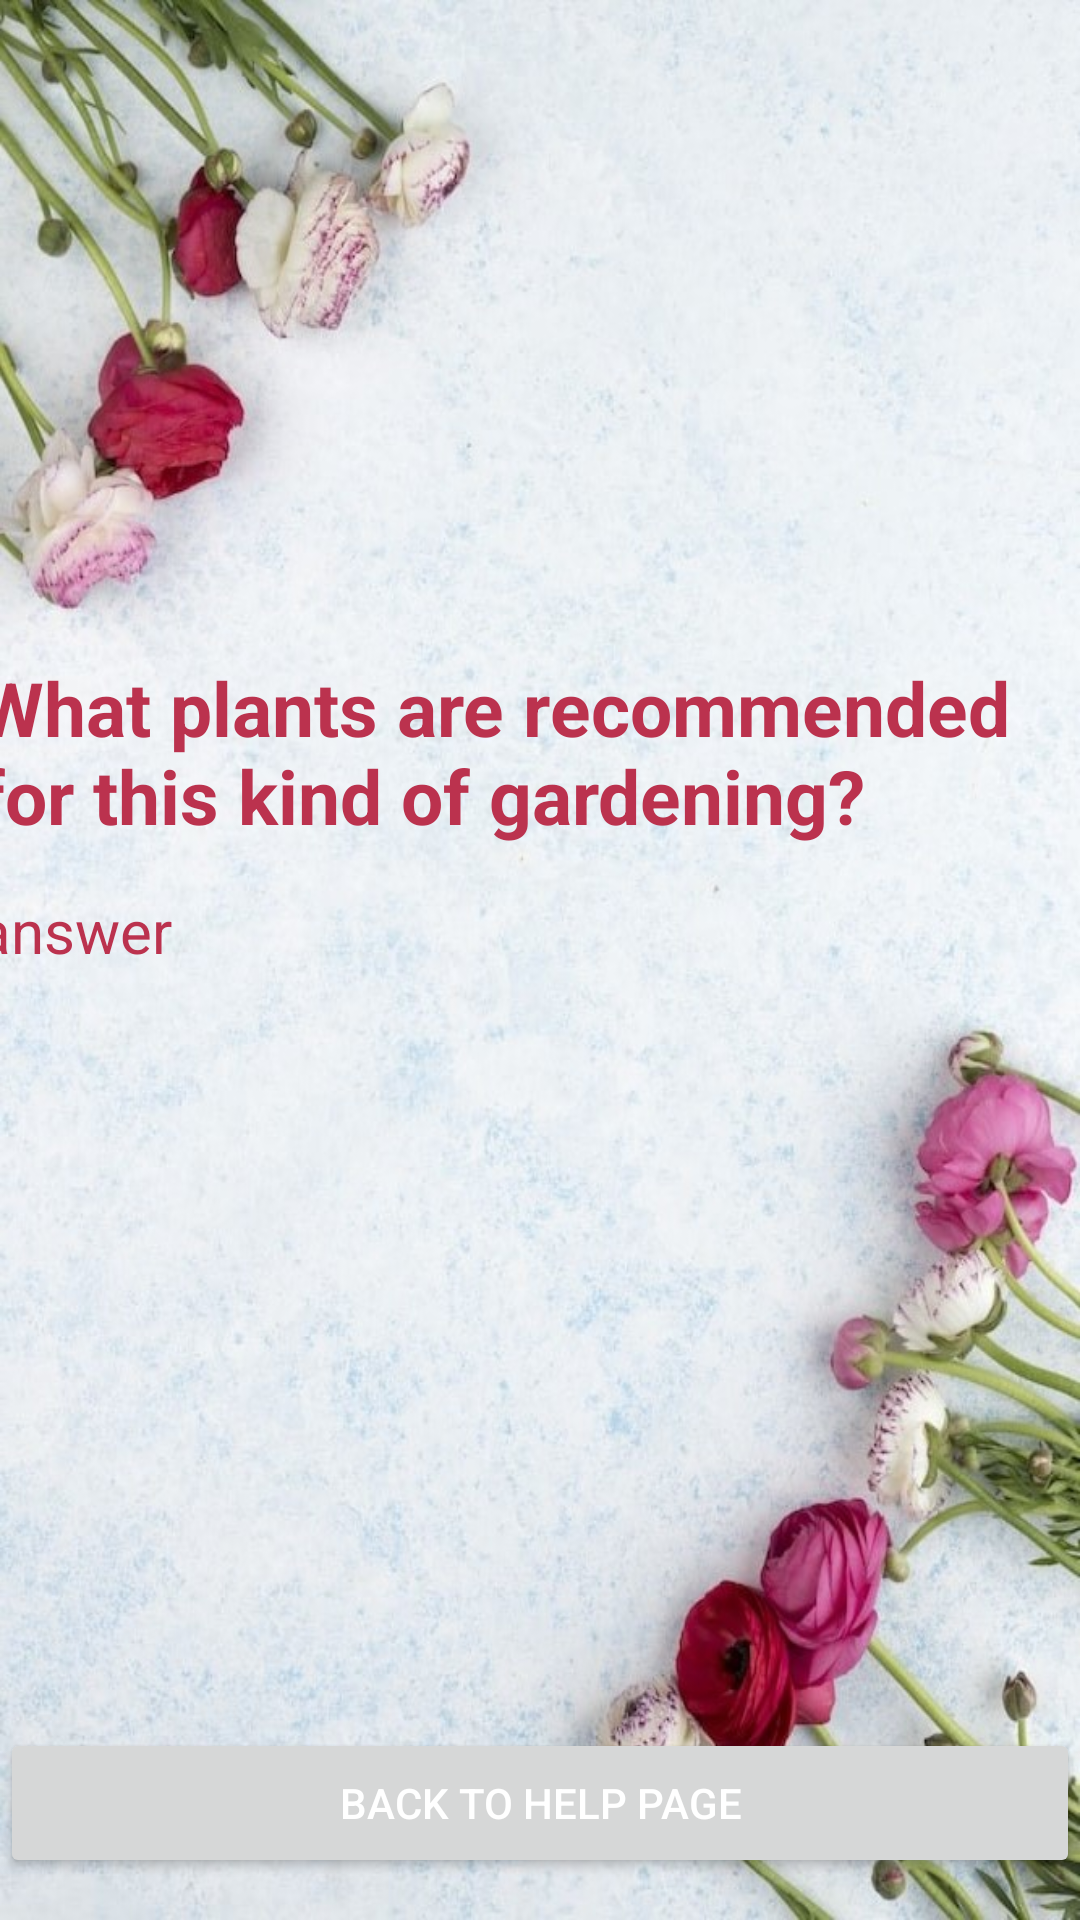

Android layout source for this screen:
<!-- AndroidManifest.xml: application theme Theme.GrowMeApp -->
<!-- res/layout/activity_pop_help_bt5.xml -->
<?xml version="1.0" encoding="utf-8"?>
<androidx.constraintlayout.widget.ConstraintLayout xmlns:android="http://schemas.android.com/apk/res/android"
    xmlns:app="http://schemas.android.com/apk/res-auto"
    xmlns:tools="http://schemas.android.com/tools"
    android:layout_width="match_parent"
    android:layout_height="match_parent"
    android:background="@drawable/flowers9"
    tools:context=".PopHelpBt5">
    <TextView
        android:id="@+id/bt5_title"
        android:layout_width="374dp"
        android:layout_height="65dp"
        android:text="@string/what_plants_are_recommended_for_this_kind_of_gardening"
        android:textColor="#BB324E"
        android:textSize="25sp"
        android:textStyle="bold"
        app:layout_constraintBottom_toBottomOf="parent"
        app:layout_constraintEnd_toEndOf="parent"
        app:layout_constraintHorizontal_bias="0.567"
        app:layout_constraintStart_toStartOf="parent"
        app:layout_constraintTop_toTopOf="parent"
        app:layout_constraintVertical_bias="0.381" />

    <TextView
        android:id="@+id/bt5_answer"
        android:layout_width="374dp"
        android:layout_height="65dp"
        android:text="answer"
        android:textColor="#BB324E"
        android:textSize="20sp"
        app:layout_constraintBottom_toBottomOf="parent"
        app:layout_constraintEnd_toEndOf="parent"
        app:layout_constraintHorizontal_bias="0.567"
        app:layout_constraintStart_toStartOf="parent"
        app:layout_constraintTop_toTopOf="parent"
        app:layout_constraintVertical_bias="0.516" />

    <Button
        android:id="@+id/BACK_TO_HELP_PAGE"
        android:layout_width="match_parent"
        android:layout_height="50dp"
        android:outlineSpotShadowColor="@color/black"
        android:text="Back to help page"
        android:textColor="@color/white"
        app:layout_constraintBottom_toBottomOf="parent"
        app:layout_constraintEnd_toEndOf="parent"
        app:layout_constraintHorizontal_bias="1.0"
        app:layout_constraintStart_toStartOf="parent"
        app:layout_constraintTop_toTopOf="parent"
        app:layout_constraintVertical_bias="0.976"
        tools:ignore="UnusedAttribute,VisualLintButtonSize" />

</androidx.constraintlayout.widget.ConstraintLayout>
<!-- resources referenced by this layout -->
<resources>
  <color name="black">#FF000000</color>
  <color name="white">#FFFFFFFF</color>
  <!-- drawable flowers9: jpeg bitmap (drawable, 128716 bytes) -->
  <string name="what_plants_are_recommended_for_this_kind_of_gardening">What plants are recommended for this kind of gardening?</string>
  <style name="Theme.GrowMeApp" parent="Base.Theme.GrowMeApp" />
  <style name="Base.Theme.GrowMeApp" parent="Theme.Material3.DayNight.NoActionBar">
          <item name="colorPrimary">@color/mygreen</item>
          <item name="colorPrimaryVariant">@color/mygreen</item>
          <item name="colorOnPrimary">@color/white</item>
      </style>
  <color name="mygreen">#5D7C60</color>
</resources>
